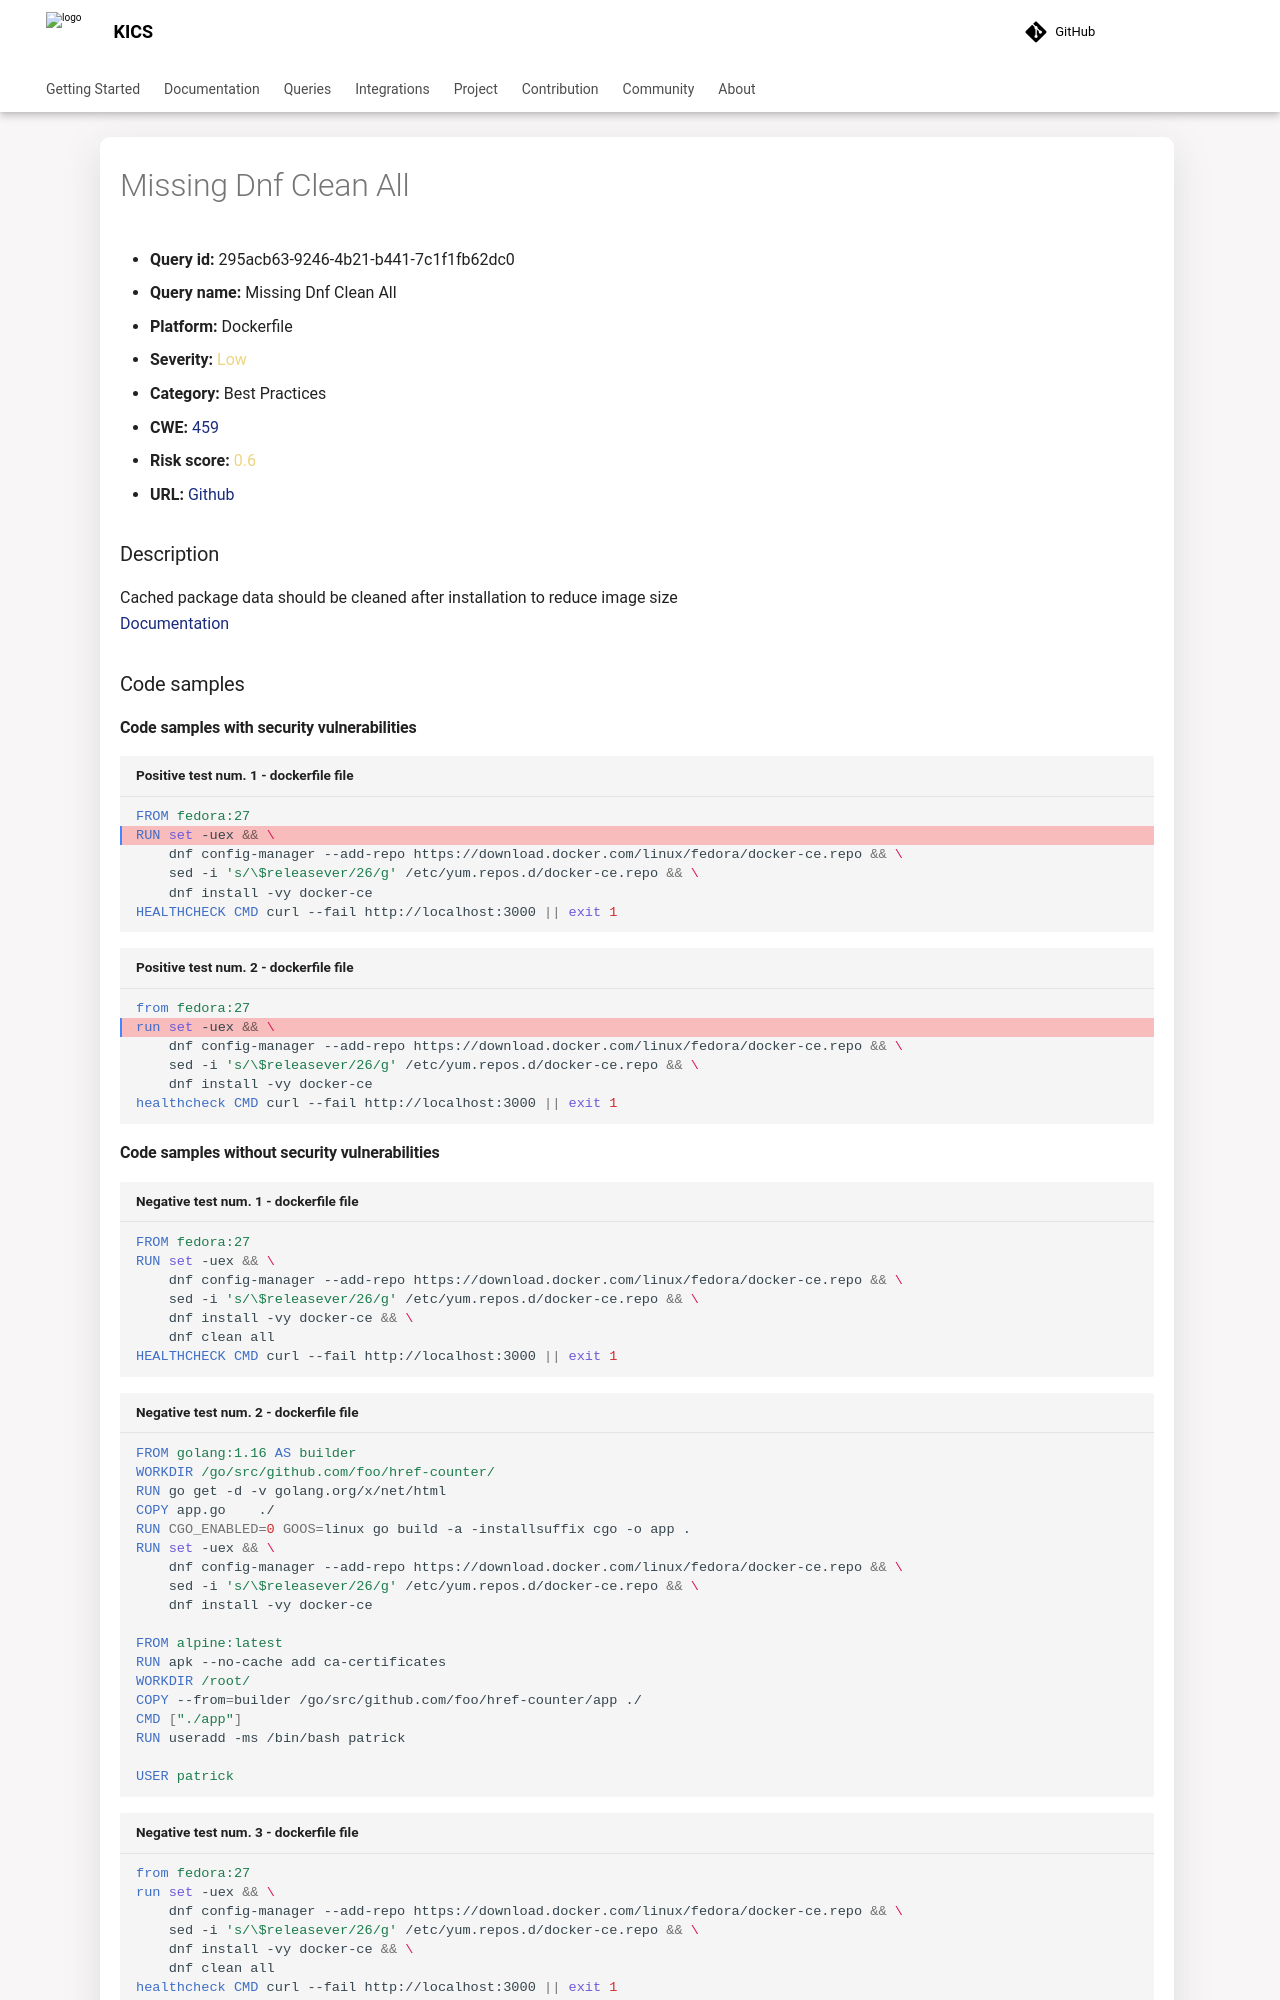

repository: Checkmarx/kics · page: latest/queries/dockerfile-queries/295acb63-9246-4b21-b441-7c1f1fb62dc0/index.html · generator: mkdocs

---
title: Missing Dnf Clean All
hide:
  toc: true
  navigation: true
---

<style>
  .highlight .hll {
    background-color: #ff171742;
  }
  .md-content {
    max-width: 1100px;
    margin: 0 auto;
  }
</style>

-   **Query id:** 295acb63-9246-4b21-b441-7c1f1fb62dc0
-   **Query name:** Missing Dnf Clean All
-   **Platform:** Dockerfile
-   **Severity:** <span style="color:#edd57e">Low</span>
-   **Category:** Best Practices
-   **CWE:** <a href="https://cwe.mitre.org/data/definitions/459.html" onclick="newWindowOpenerSafe(event, 'https://cwe.mitre.org/data/definitions/459.html')">459</a>
-   **Risk score:** <span style="color:#edd57e">0.6</span>
-   **URL:** [Github](https://github.com/Checkmarx/kics/tree/master/assets/queries/dockerfile/missing_dnf_clean_all)

### Description
Cached package data should be cleaned after installation to reduce image size<br>
[Documentation](https://docs.docker.com/develop/develop-images/dockerfile_best-practices/)

### Code samples
#### Code samples with security vulnerabilities
```dockerfile title="Positive test num. 1 - dockerfile file" hl_lines="2"
FROM fedora:27
RUN set -uex && \
    dnf config-manager --add-repo https://download.docker.com/linux/fedora/docker-ce.repo && \
    sed -i 's/\$releasever/26/g' /etc/yum.repos.d/docker-ce.repo && \
    dnf install -vy docker-ce
HEALTHCHECK CMD curl --fail http://localhost:3000 || exit 1

```
```dockerfile title="Positive test num. 2 - dockerfile file" hl_lines="2"
from fedora:27
run set -uex && \
    dnf config-manager --add-repo https://download.docker.com/linux/fedora/docker-ce.repo && \
    sed -i 's/\$releasever/26/g' /etc/yum.repos.d/docker-ce.repo && \
    dnf install -vy docker-ce
healthcheck CMD curl --fail http://localhost:3000 || exit 1

```
